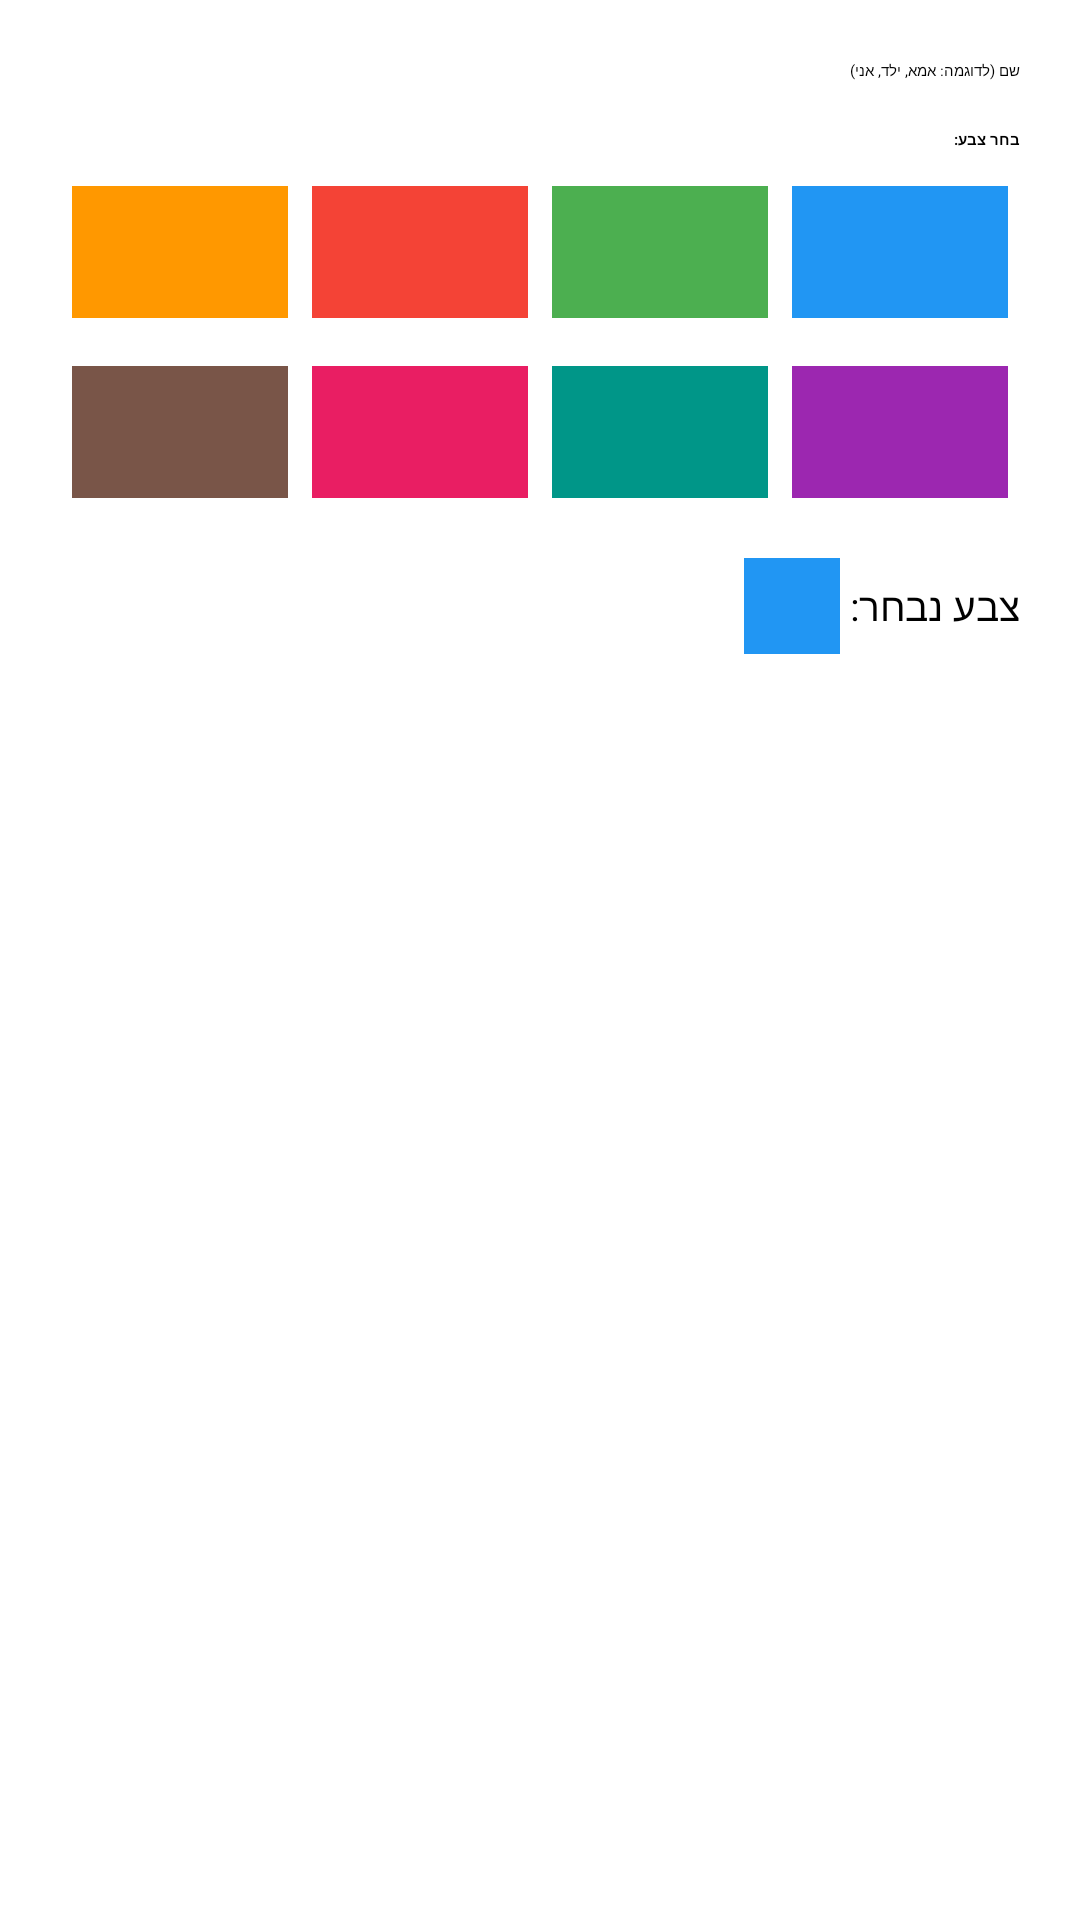

Produce the Android XML layout that renders to this screen, including the resource entries it uses.
<!-- AndroidManifest.xml: application theme Theme.MedAlert -->
<!-- res/layout/dialog_person_edit.xml -->
<?xml version="1.0" encoding="utf-8"?>
<LinearLayout xmlns:android="http://schemas.android.com/apk/res/android"
    android:layout_width="match_parent"
    android:layout_height="wrap_content"
    android:orientation="vertical"
    android:padding="20dp"
    android:layoutDirection="rtl">

    <EditText
        android:id="@+id/etPersonName"
        android:layout_width="match_parent"
        android:layout_height="wrap_content"
        android:hint="שם (לדוגמה: אמא, ילד, אני)"
        android:inputType="text"
        android:layout_marginBottom="16dp"/>

    <TextView
        android:layout_width="wrap_content"
        android:layout_height="wrap_content"
        android:text="בחר צבע:"
        android:textStyle="bold"
        android:layout_marginBottom="8dp"/>

    
    <LinearLayout
        android:layout_width="match_parent"
        android:layout_height="wrap_content"
        android:orientation="horizontal"
        android:layout_marginBottom="8dp">

        <View android:id="@+id/color0"
            android:layout_width="0dp" android:layout_height="44dp"
            android:layout_weight="1" android:layout_margin="4dp"
            android:background="#2196F3"/>
        <View android:id="@+id/color1"
            android:layout_width="0dp" android:layout_height="44dp"
            android:layout_weight="1" android:layout_margin="4dp"
            android:background="#4CAF50"/>
        <View android:id="@+id/color2"
            android:layout_width="0dp" android:layout_height="44dp"
            android:layout_weight="1" android:layout_margin="4dp"
            android:background="#F44336"/>
        <View android:id="@+id/color3"
            android:layout_width="0dp" android:layout_height="44dp"
            android:layout_weight="1" android:layout_margin="4dp"
            android:background="#FF9800"/>
    </LinearLayout>

    <LinearLayout
        android:layout_width="match_parent"
        android:layout_height="wrap_content"
        android:orientation="horizontal"
        android:layout_marginBottom="16dp">

        <View android:id="@+id/color4"
            android:layout_width="0dp" android:layout_height="44dp"
            android:layout_weight="1" android:layout_margin="4dp"
            android:background="#9C27B0"/>
        <View android:id="@+id/color5"
            android:layout_width="0dp" android:layout_height="44dp"
            android:layout_weight="1" android:layout_margin="4dp"
            android:background="#009688"/>
        <View android:id="@+id/color6"
            android:layout_width="0dp" android:layout_height="44dp"
            android:layout_weight="1" android:layout_margin="4dp"
            android:background="#E91E63"/>
        <View android:id="@+id/color7"
            android:layout_width="0dp" android:layout_height="44dp"
            android:layout_weight="1" android:layout_margin="4dp"
            android:background="#795548"/>
    </LinearLayout>

    
    <LinearLayout
        android:layout_width="match_parent"
        android:layout_height="wrap_content"
        android:orientation="horizontal"
        android:gravity="center_vertical">
        <TextView
            android:layout_width="wrap_content"
            android:layout_height="wrap_content"
            android:text="צבע נבחר: "
            android:textSize="13sp"/>
        <View
            android:id="@+id/selectedColorPreview"
            android:layout_width="32dp"
            android:layout_height="32dp"
            android:background="#2196F3"/>
    </LinearLayout>

</LinearLayout>
<!-- resources referenced by this layout -->
<resources>
  <style name="Theme.MedAlert" parent="Theme.MaterialComponents.DayNight.DarkActionBar">
          <item name="colorPrimary">@color/primary</item>
          <item name="colorPrimaryDark">@color/primary_dark</item>
          <item name="colorAccent">@color/accent</item>
          <item name="android:layoutDirection">rtl</item>
          <item name="android:textDirection">rtl</item>
      </style>
  <color name="primary">#2196F3</color>
  <color name="primary_dark">#1565C0</color>
  <color name="accent">#4CAF50</color>
</resources>
